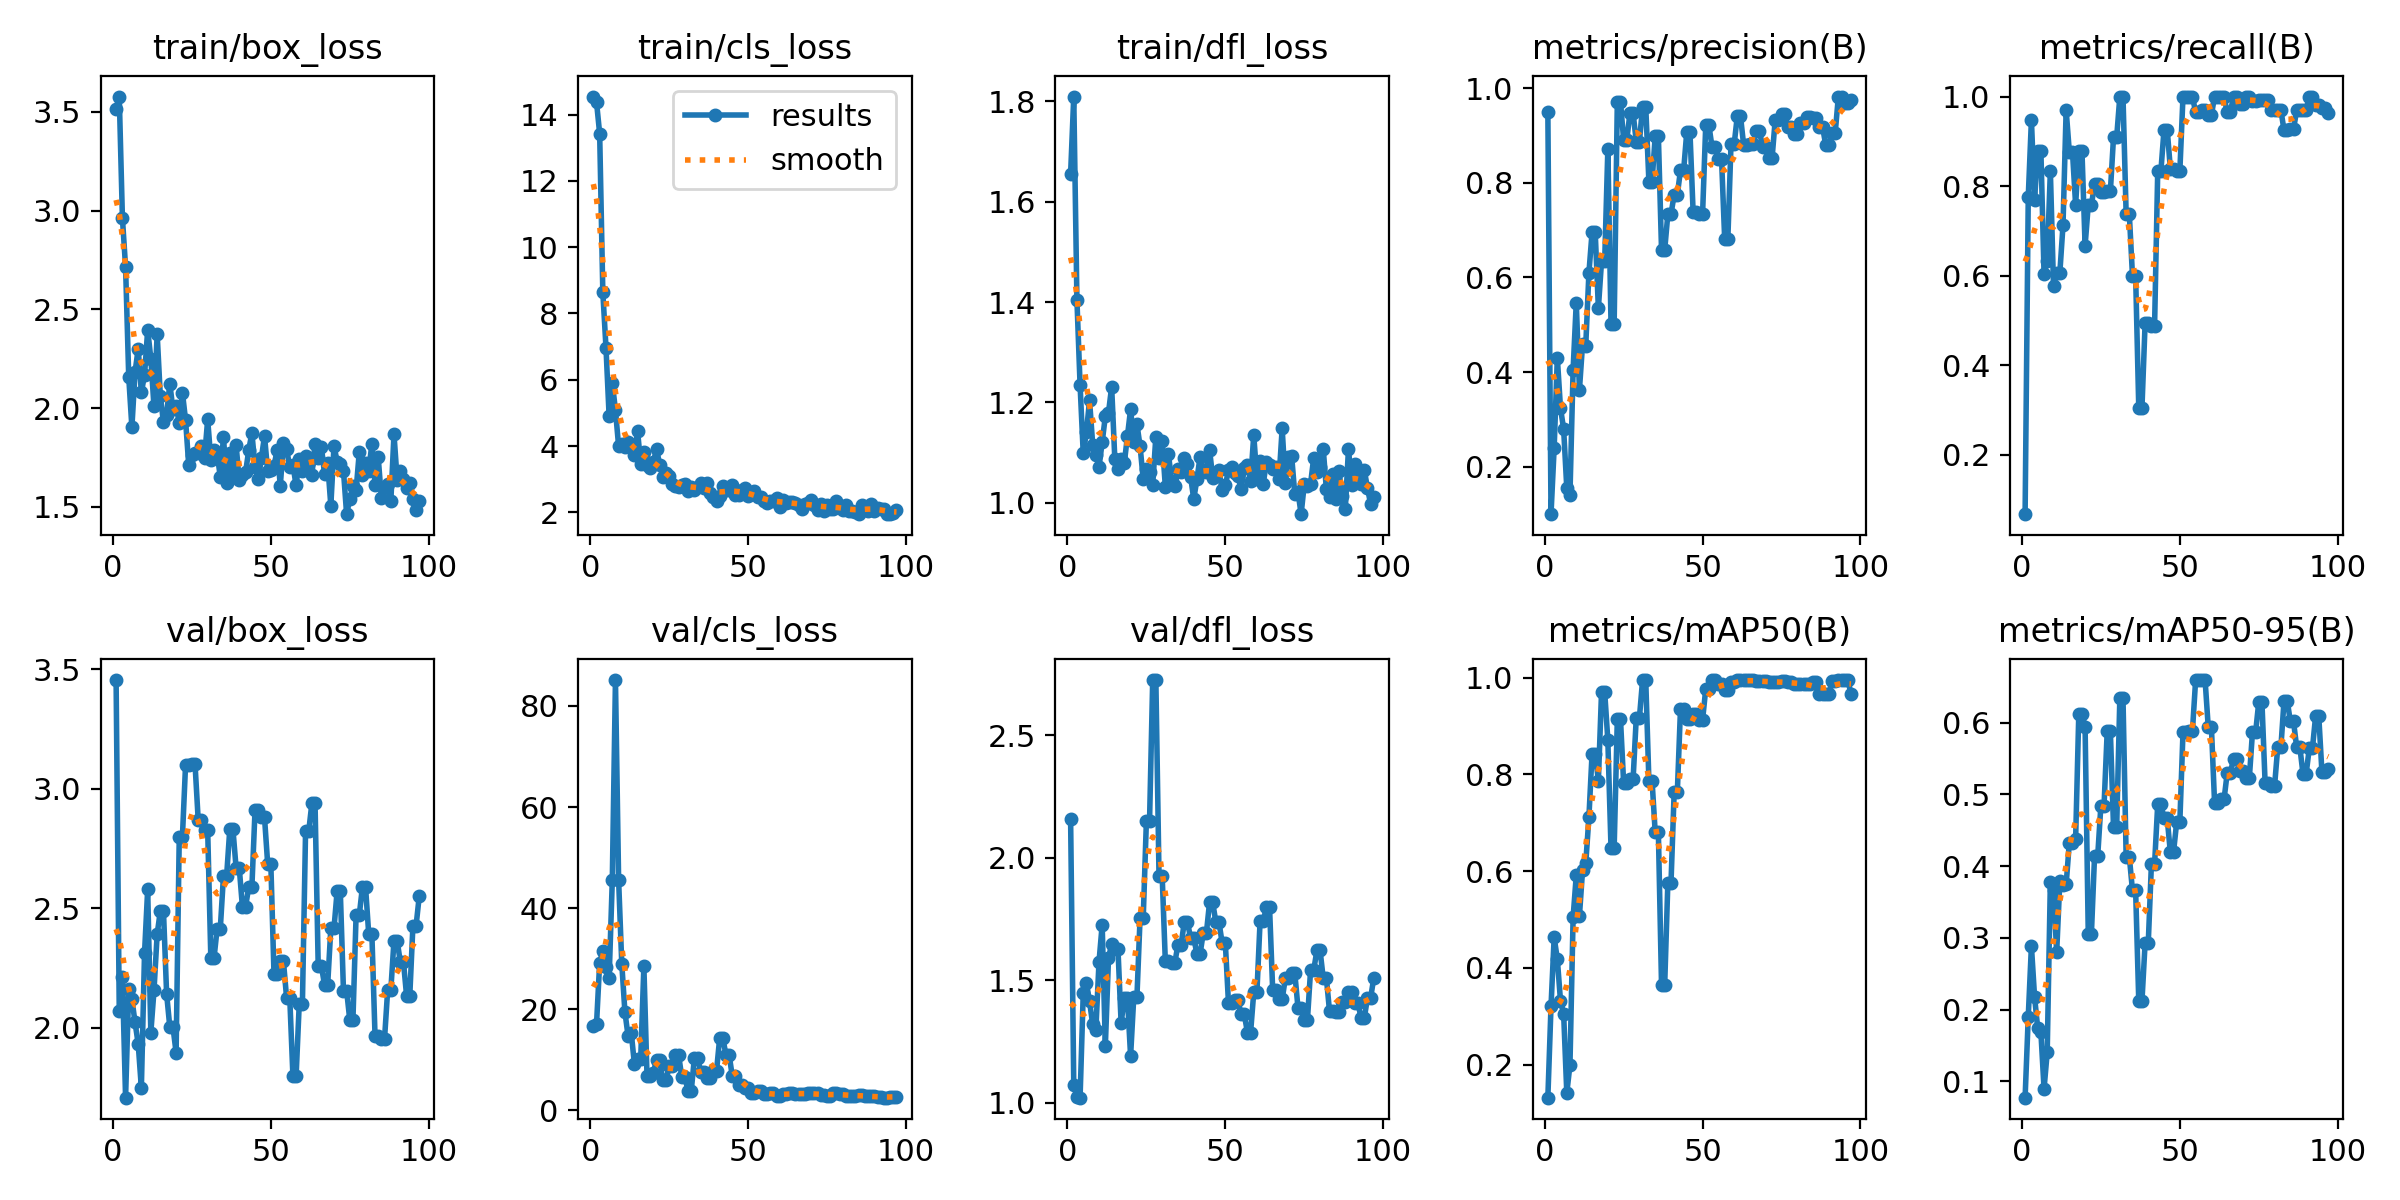

Values plotted in this chart, from the file beside it:
epoch, time, train/box_loss, train/cls_loss, train/dfl_loss, metrics/precision(B), metrics/recall(B), metrics/mAP50(B), metrics/mAP50-95(B), val/box_loss, val/cls_loss, val/dfl_loss, lr/pg0, lr/pg1, lr/pg2
1, 7.937, 3.514, 14.55, 1.655, 0.9498, 0.06667, 0.1318, 0.0772, 3.455, 16.64, 2.159, 0.09703, 3e-05, 3e-05
2, 8.72, 3.577, 14.38, 1.81, 0.09967, 0.7758, 0.3203, 0.1902, 2.072, 17, 1.074, 0.09307, 6.97228e-05, 6.97228e-05
3, 9.735, 2.962, 13.43, 1.405, 0.2399, 0.9479, 0.4634, 0.2886, 2.211, 29.2, 1.024, 0.08911, 0.0001091, 0.0001091
4, 10.87, 2.714, 8.639, 1.235, 0.43, 0.7697, 0.4179, 0.2175, 1.708, 31.47, 1.021, 0.08515, 0.0001482, 0.0001482
5, 11.85, 2.158, 6.971, 1.099, 0.324, 0.8788, 0.3324, 0.1738, 2.162, 28.39, 1.446, 0.08119, 0.000187, 0.000187
6, 12.85, 1.903, 4.892, 1.14, 0.2796, 0.8788, 0.3054, 0.1686, 2.121, 26.24, 1.489, 0.07723, 0.0002254, 0.0002254
7, 13.85, 2.183, 5.909, 1.204, 0.1546, 0.603, 0.1414, 0.08958, 2.023, 45.52, 1.413, 0.07326, 0.0002636, 0.0002636
8, 14.86, 2.3, 5.084, 1.116, 0.141, 0.6333, 0.1994, 0.1403, 1.933, 85.11, 1.32, 0.0693, 0.0003014, 0.0003014
9, 15.89, 2.081, 3.996, 1.096, 0.4051, 0.8333, 0.5046, 0.3777, 1.749, 45.59, 1.299, 0.06534, 0.0003389, 0.0003389
10, 16.95, 2.166, 4.057, 1.072, 0.5469, 0.5758, 0.5913, 0.3674, 2.312, 29.02, 1.575, 0.06138, 0.0003761, 0.0003761
11, 17.9, 2.396, 3.974, 1.12, 0.3625, 0.6061, 0.5076, 0.2801, 2.579, 19.43, 1.726, 0.05741, 0.000413, 0.000413
12, 18.85, 2.251, 4.113, 1.173, 0.4599, 0.6061, 0.6028, 0.3786, 1.981, 14.71, 1.231, 0.05345, 0.0004495, 0.0004495
13, 19.86, 2.009, 3.961, 1.18, 0.4556, 0.7121, 0.616, 0.3731, 2.157, 15.33, 1.589, 0.04949, 0.0004858, 0.0004858
14, 20.91, 2.375, 3.717, 1.231, 0.6091, 0.9697, 0.7111, 0.3745, 2.391, 9.202, 1.649, 0.04552, 0.0005217, 0.0005217
15, 21.84, 2.062, 4.452, 1.088, 0.695, 0.877, 0.8423, 0.432, 2.489, 10.25, 1.628, 0.04156, 0.0005573, 0.0005573
16, 22.81, 1.928, 3.452, 1.067, 0.695, 0.877, 0.8423, 0.432, 2.489, 10.25, 1.628, 0.03759, 0.0005926, 0.0005926
17, 23.82, 1.967, 3.829, 1.087, 0.5351, 0.7576, 0.7868, 0.4375, 2.142, 28.5, 1.325, 0.03363, 0.0006275, 0.0006275
18, 24.8, 2.125, 3.435, 1.079, 0.634, 0.8794, 0.9703, 0.612, 2.005, 6.707, 1.427, 0.02966, 0.0006622, 0.0006622
19, 25.78, 1.995, 3.339, 1.133, 0.634, 0.8794, 0.9703, 0.612, 2.005, 6.707, 1.427, 0.0257, 0.0006965, 0.0006965
20, 26.81, 2.012, 3.506, 1.186, 0.8716, 0.6667, 0.8704, 0.594, 1.897, 7.441, 1.19, 0.02173, 0.0007306, 0.0007306
21, 27.84, 1.923, 3.921, 1.122, 0.5023, 0.7576, 0.6483, 0.306, 2.8, 9.923, 1.429, 0.01776, 0.0007643, 0.0007643
22, 28.77, 2.079, 3.438, 1.157, 0.5023, 0.7576, 0.6483, 0.306, 2.8, 9.923, 1.429, 0.0138, 0.0007977, 0.0007977
23, 29.73, 1.939, 3.076, 1.113, 0.9714, 0.8042, 0.9145, 0.4147, 3.101, 5.913, 1.754, 0.009831, 0.0008307, 0.0008307
24, 30.66, 1.712, 3.186, 1.047, 0.9714, 0.8042, 0.9145, 0.4147, 3.101, 5.913, 1.754, 0.005863, 0.0008635, 0.0008635
25, 31.6, 1.763, 3.108, 1.067, 0.8906, 0.7866, 0.7821, 0.4842, 3.102, 8.705, 2.149, 0.001896, 0.0008959, 0.0008959
26, 32.6, 1.771, 2.865, 1.06, 0.8906, 0.7866, 0.7821, 0.4842, 3.102, 8.705, 2.149, 0.000901, 0.000901, 0.000901
27, 33.55, 1.776, 2.798, 1.036, 0.9473, 0.7879, 0.7905, 0.5879, 2.869, 10.99, 2.725, 0.000897, 0.000897, 0.000897
28, 34.46, 1.809, 2.759, 1.132, 0.9473, 0.7879, 0.7905, 0.5879, 2.869, 10.99, 2.725, 0.0008931, 0.0008931, 0.0008931
29, 35.4, 1.749, 2.823, 1.09, 0.8865, 0.9091, 0.9172, 0.4542, 2.828, 6.559, 1.926, 0.0008891, 0.0008891, 0.0008891
30, 36.33, 1.943, 2.868, 1.123, 0.8865, 0.9091, 0.9172, 0.4542, 2.828, 6.559, 1.926, 0.0008852, 0.0008852, 0.0008852
31, 37.28, 1.739, 2.644, 1.032, 0.9609, 1, 0.995, 0.6341, 2.291, 3.852, 1.577, 0.0008812, 0.0008812, 0.0008812
32, 38.34, 1.787, 2.757, 1.096, 0.9609, 1, 0.995, 0.6341, 2.291, 3.852, 1.577, 0.0008772, 0.0008772, 0.0008772
33, 39.36, 1.769, 2.658, 1.043, 0.8024, 0.7375, 0.787, 0.4131, 2.416, 10.4, 1.571, 0.0008733, 0.0008733, 0.0008733
34, 40.3, 1.652, 2.776, 1.033, 0.8024, 0.7375, 0.787, 0.4131, 2.416, 10.4, 1.571, 0.0008693, 0.0008693, 0.0008693
35, 41.24, 1.853, 2.873, 1.066, 0.8987, 0.6, 0.6799, 0.3661, 2.636, 7.568, 1.645, 0.0008654, 0.0008654, 0.0008654
36, 42.16, 1.621, 2.739, 1.062, 0.8987, 0.6, 0.6799, 0.3661, 2.636, 7.568, 1.645, 0.0008614, 0.0008614, 0.0008614
37, 43.12, 1.773, 2.896, 1.09, 0.658, 0.303, 0.3646, 0.2113, 2.831, 6.344, 1.736, 0.0008574, 0.0008574, 0.0008574
38, 44.1, 1.673, 2.588, 1.078, 0.658, 0.303, 0.3646, 0.2113, 2.831, 6.344, 1.736, 0.0008535, 0.0008535, 0.0008535
39, 45.06, 1.813, 2.46, 1.052, 0.7336, 0.493, 0.576, 0.2926, 2.67, 7.752, 1.673, 0.0008495, 0.0008495, 0.0008495
40, 46, 1.635, 2.343, 1.008, 0.7336, 0.493, 0.576, 0.2926, 2.67, 7.752, 1.673, 0.0008456, 0.0008456, 0.0008456
41, 46.93, 1.663, 2.502, 1.046, 0.7748, 0.4861, 0.7628, 0.4025, 2.507, 14.28, 1.607, 0.0008416, 0.0008416, 0.0008416
42, 47.84, 1.675, 2.789, 1.091, 0.7748, 0.4861, 0.7628, 0.4025, 2.507, 14.28, 1.607, 0.0008376, 0.0008376, 0.0008376
43, 48.81, 1.787, 2.684, 1.066, 0.8261, 0.8334, 0.9347, 0.4863, 2.589, 10.99, 1.692, 0.0008337, 0.0008337, 0.0008337
44, 49.81, 1.875, 2.681, 1.061, 0.8261, 0.8334, 0.9347, 0.4863, 2.589, 10.99, 1.692, 0.0008297, 0.0008297, 0.0008297
45, 50.77, 1.701, 2.815, 1.106, 0.9078, 0.9263, 0.9145, 0.4665, 2.912, 6.756, 1.817, 0.0008258, 0.0008258, 0.0008258
46, 51.7, 1.639, 2.511, 1.05, 0.9078, 0.9263, 0.9145, 0.4665, 2.912, 6.756, 1.817, 0.0008218, 0.0008218, 0.0008218
47, 52.65, 1.746, 2.517, 1.058, 0.7389, 0.8387, 0.9244, 0.4193, 2.88, 4.943, 1.736, 0.0008178, 0.0008178, 0.0008178
48, 53.58, 1.859, 2.682, 1.065, 0.7389, 0.8387, 0.9244, 0.4193, 2.88, 4.943, 1.736, 0.0008139, 0.0008139, 0.0008139
49, 54.56, 1.68, 2.731, 1.026, 0.7345, 0.8326, 0.9125, 0.4612, 2.687, 4.489, 1.651, 0.0008099, 0.0008099, 0.0008099
50, 55.56, 1.687, 2.505, 1.034, 0.7345, 0.8326, 0.9125, 0.4612, 2.687, 4.489, 1.651, 0.000806, 0.000806, 0.000806
51, 56.5, 1.708, 2.537, 1.065, 0.9216, 1, 0.9765, 0.5863, 2.226, 3.496, 1.406, 0.000802, 0.000802, 0.000802
52, 57.46, 1.788, 2.64, 1.072, 0.9216, 1, 0.9765, 0.5863, 2.226, 3.496, 1.406, 0.000798, 0.000798, 0.000798
53, 58.4, 1.609, 2.451, 1.06, 0.8749, 1, 0.995, 0.5888, 2.278, 3.816, 1.417, 0.0007941, 0.0007941, 0.0007941
54, 59.35, 1.824, 2.46, 1.053, 0.8749, 1, 0.995, 0.5888, 2.278, 3.816, 1.417, 0.0007901, 0.0007901, 0.0007901
55, 60.31, 1.792, 2.343, 1.027, 0.8512, 0.9644, 0.987, 0.6591, 2.124, 3.22, 1.361, 0.0007862, 0.0007862, 0.0007862
56, 61.3, 1.702, 2.266, 1.068, 0.8512, 0.9644, 0.987, 0.6591, 2.124, 3.22, 1.361, 0.0007822, 0.0007822, 0.0007822
57, 62.38, 1.711, 2.343, 1.075, 0.6808, 0.9697, 0.9747, 0.6593, 1.797, 3.378, 1.286, 0.0007782, 0.0007782, 0.0007782
58, 63.38, 1.609, 2.328, 1.043, 0.6808, 0.9697, 0.9747, 0.6593, 1.797, 3.378, 1.286, 0.0007743, 0.0007743, 0.0007743
59, 64.41, 1.742, 2.441, 1.135, 0.8811, 0.9584, 0.9904, 0.5936, 2.101, 2.817, 1.45, 0.0007703, 0.0007703, 0.0007703
60, 65.33, 1.681, 2.172, 1.048, 0.8811, 0.9584, 0.9904, 0.5936, 2.101, 2.817, 1.45, 0.0007664, 0.0007664, 0.0007664
... 37 more rows
